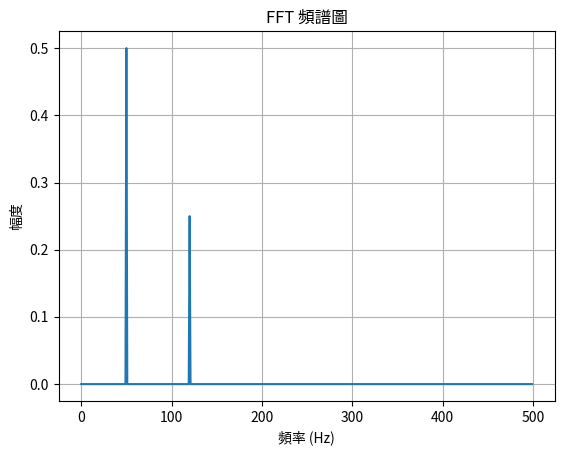

Recreate this plot in Python.

import numpy as np
import matplotlib.pyplot as plt

# 模擬一個含有兩個頻率的訊號
fs = 1000  # 取樣率 (Hz)
t = np.linspace(0, 1, fs, endpoint=False)  # 時間向量 (1秒)
signal = np.sin(2 * np.pi * 50 * t) + 0.5 * np.sin(2 * np.pi * 120 * t)

# 執行 FFT
fft_result = np.fft.fft(signal)
frequencies = np.fft.fftfreq(len(t), 1/fs)
magnitude = np.abs(fft_result) / len(t)  # 正規化

# 只取正頻率部分
mask = frequencies >= 0
plt.plot(frequencies[mask], magnitude[mask])
plt.title("FFT 頻譜圖")
plt.xlabel("頻率 (Hz)")
plt.ylabel("幅度")
plt.grid()
plt.show()
